Image classification data set "HAM10000" (adikuma/Skin-Lesion-Classification on GitHub). Class labels (5): akiec, bcc, bkl, mel, vasc.

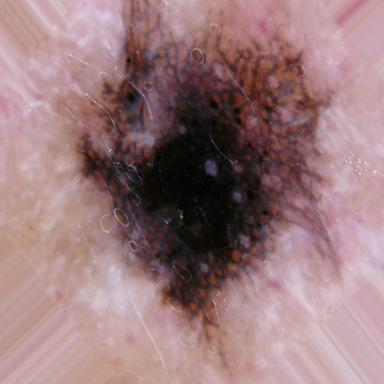
Label: bkl

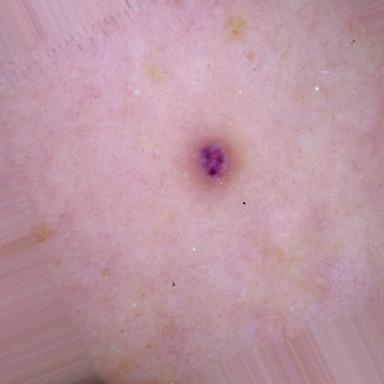
Label: vasc

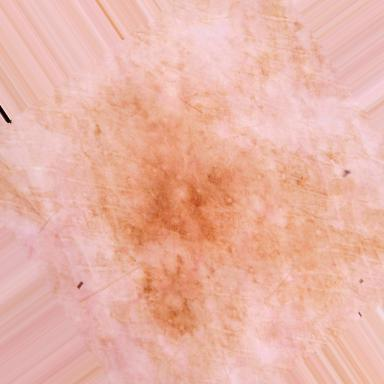
Label: mel

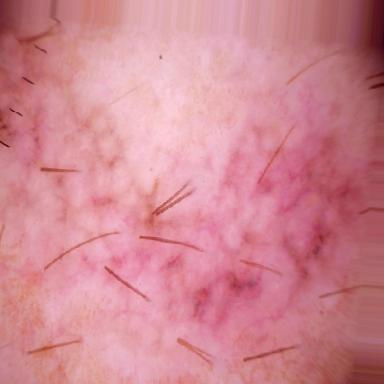
Label: akiec

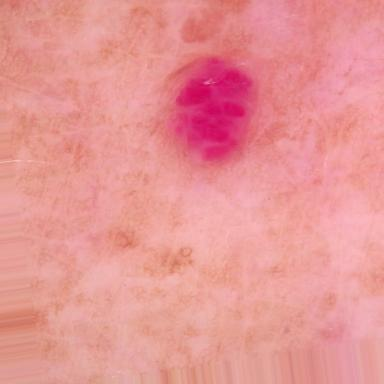
Label: vasc

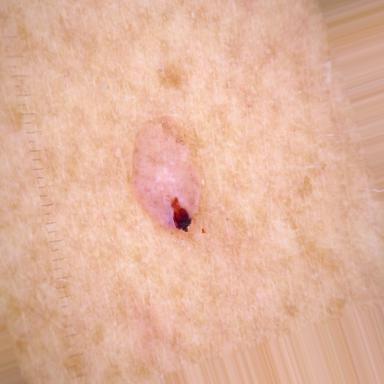
Label: bcc
